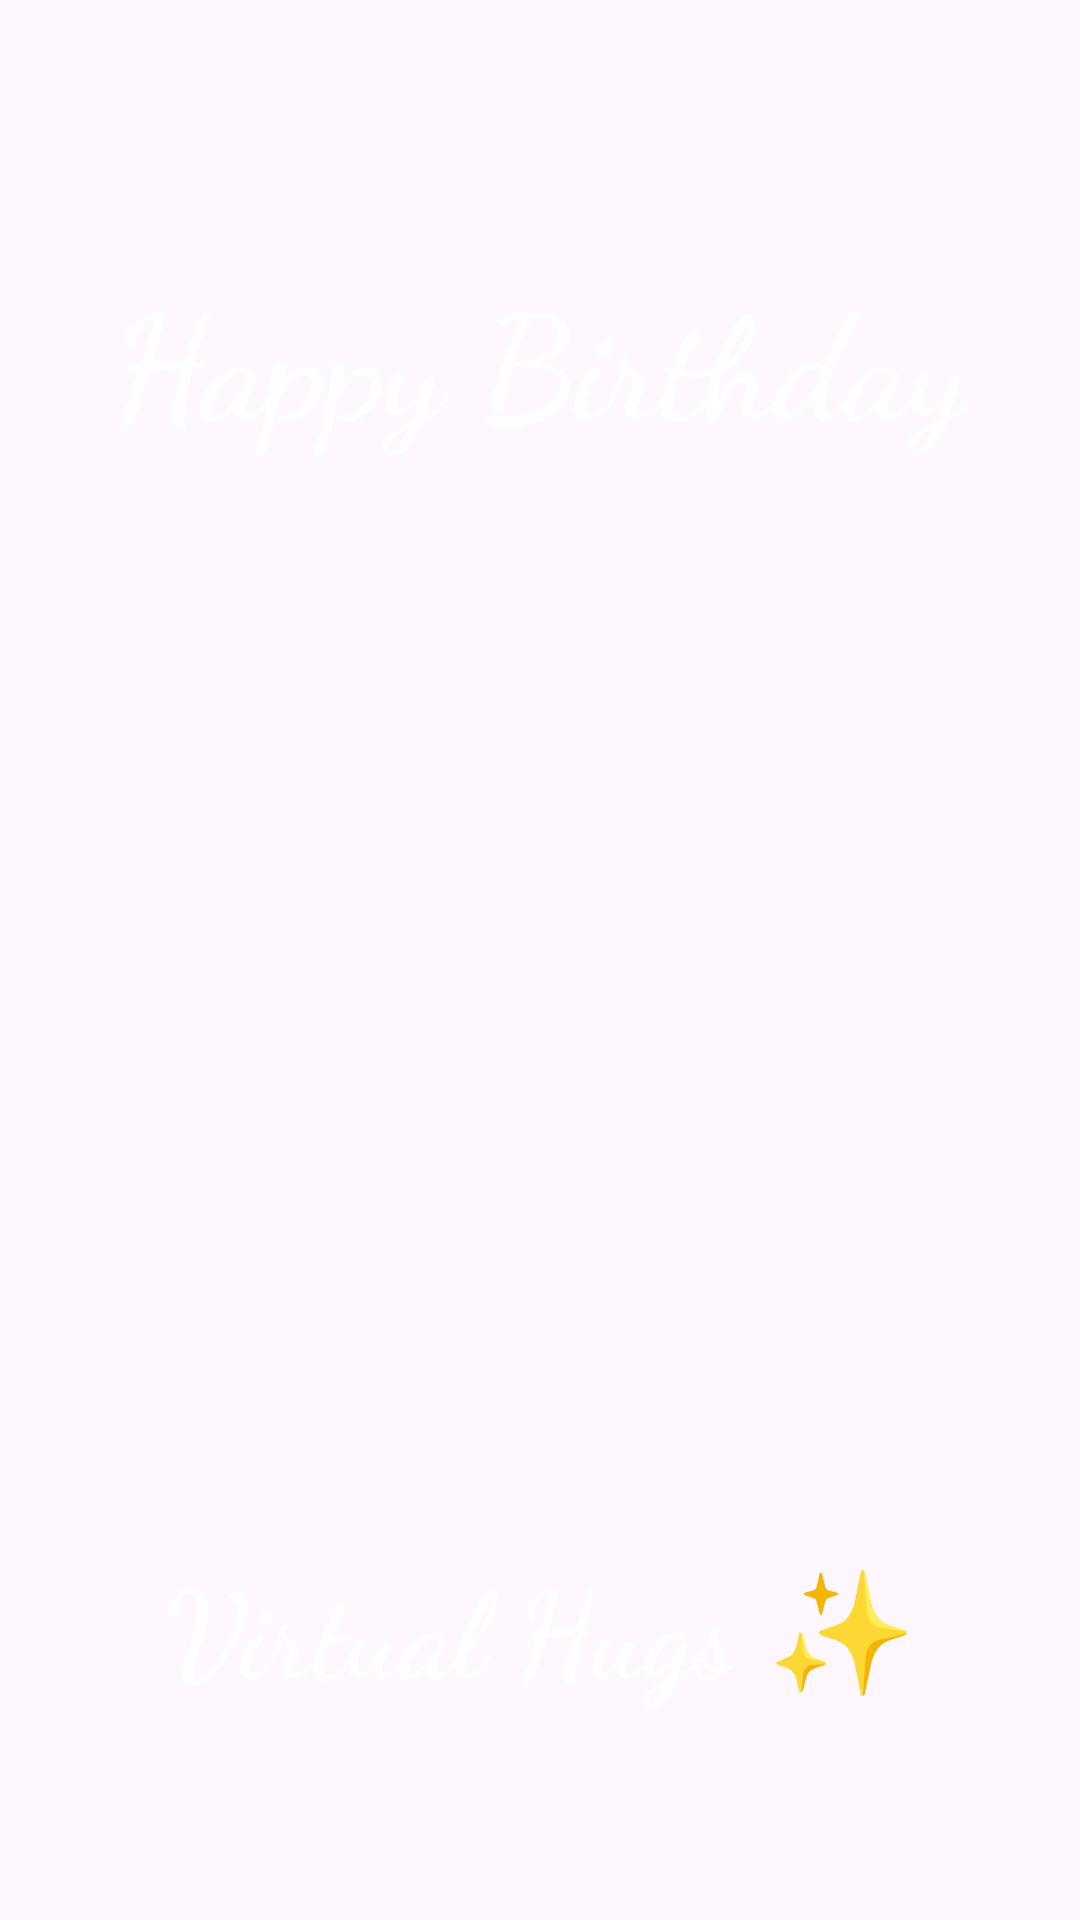

Layout XML and referenced resources for this Android screen:
<!-- AndroidManifest.xml: application theme Theme.Birthday1 -->
<!-- res/layout/activity_birthday.xml -->
<?xml version="1.0" encoding="utf-8"?>
<androidx.constraintlayout.widget.ConstraintLayout xmlns:android="http://schemas.android.com/apk/res/android"
    xmlns:app="http://schemas.android.com/apk/res-auto"
    xmlns:tools="http://schemas.android.com/tools"
    android:layout_width="match_parent"
    android:layout_height="match_parent"
    tools:context=".birthday_activity">

    <ImageView
        android:layout_width="match_parent"
        android:layout_height="match_parent"
        android:src="@drawable/cake"
        android:scaleType="centerCrop"
        android:contentDescription="@string/image" />
    <TextView
        android:id="@+id/birthdayGreeting"
        android:layout_width="wrap_content"
        android:layout_height="wrap_content"
        android:text="@string/happy_birthday"
        android:textAlignment="center"
        android:textSize="48sp"
        android:fontFamily="cursive"
        android:textColor="@color/white"
        android:textStyle="bold"
        app:layout_constraintBottom_toBottomOf="parent"
        app:layout_constraintEnd_toEndOf="parent"
        app:layout_constraintStart_toStartOf="parent"
        app:layout_constraintTop_toTopOf="parent"
        app:layout_constraintVertical_bias="0.15" />

    <TextView
        android:id="@+id/hugs"
        android:layout_width="wrap_content"
        android:layout_height="wrap_content"
        android:fontFamily="cursive"
        android:text="@string/virtual_hugs"
        android:textColor="@color/white"
        android:textSize="40sp"
        android:textStyle="bold"
        app:layout_constraintBottom_toBottomOf="parent"
        app:layout_constraintEnd_toEndOf="parent"
        app:layout_constraintStart_toStartOf="parent"
        app:layout_constraintTop_toTopOf="parent"
        app:layout_constraintVertical_bias="0.88" />


</androidx.constraintlayout.widget.ConstraintLayout>
<!-- resources referenced by this layout -->
<resources>
  <string name="happy_birthday">Happy Birthday</string>
  <string name="image">Image</string>
  <string name="virtual_hugs">Virtual Hugs ✨</string>
  <style name="Theme.Birthday1" parent="Base.Theme.Birthday1" />
  <style name="Base.Theme.Birthday1" parent="Theme.Material3.DayNight.NoActionBar">
          
          
      </style>
  <!-- not gathered from this repository: default colours our renderer supplied (Android Studio template values) -->
  <color name="white">#FFFFFFFF</color>
</resources>
